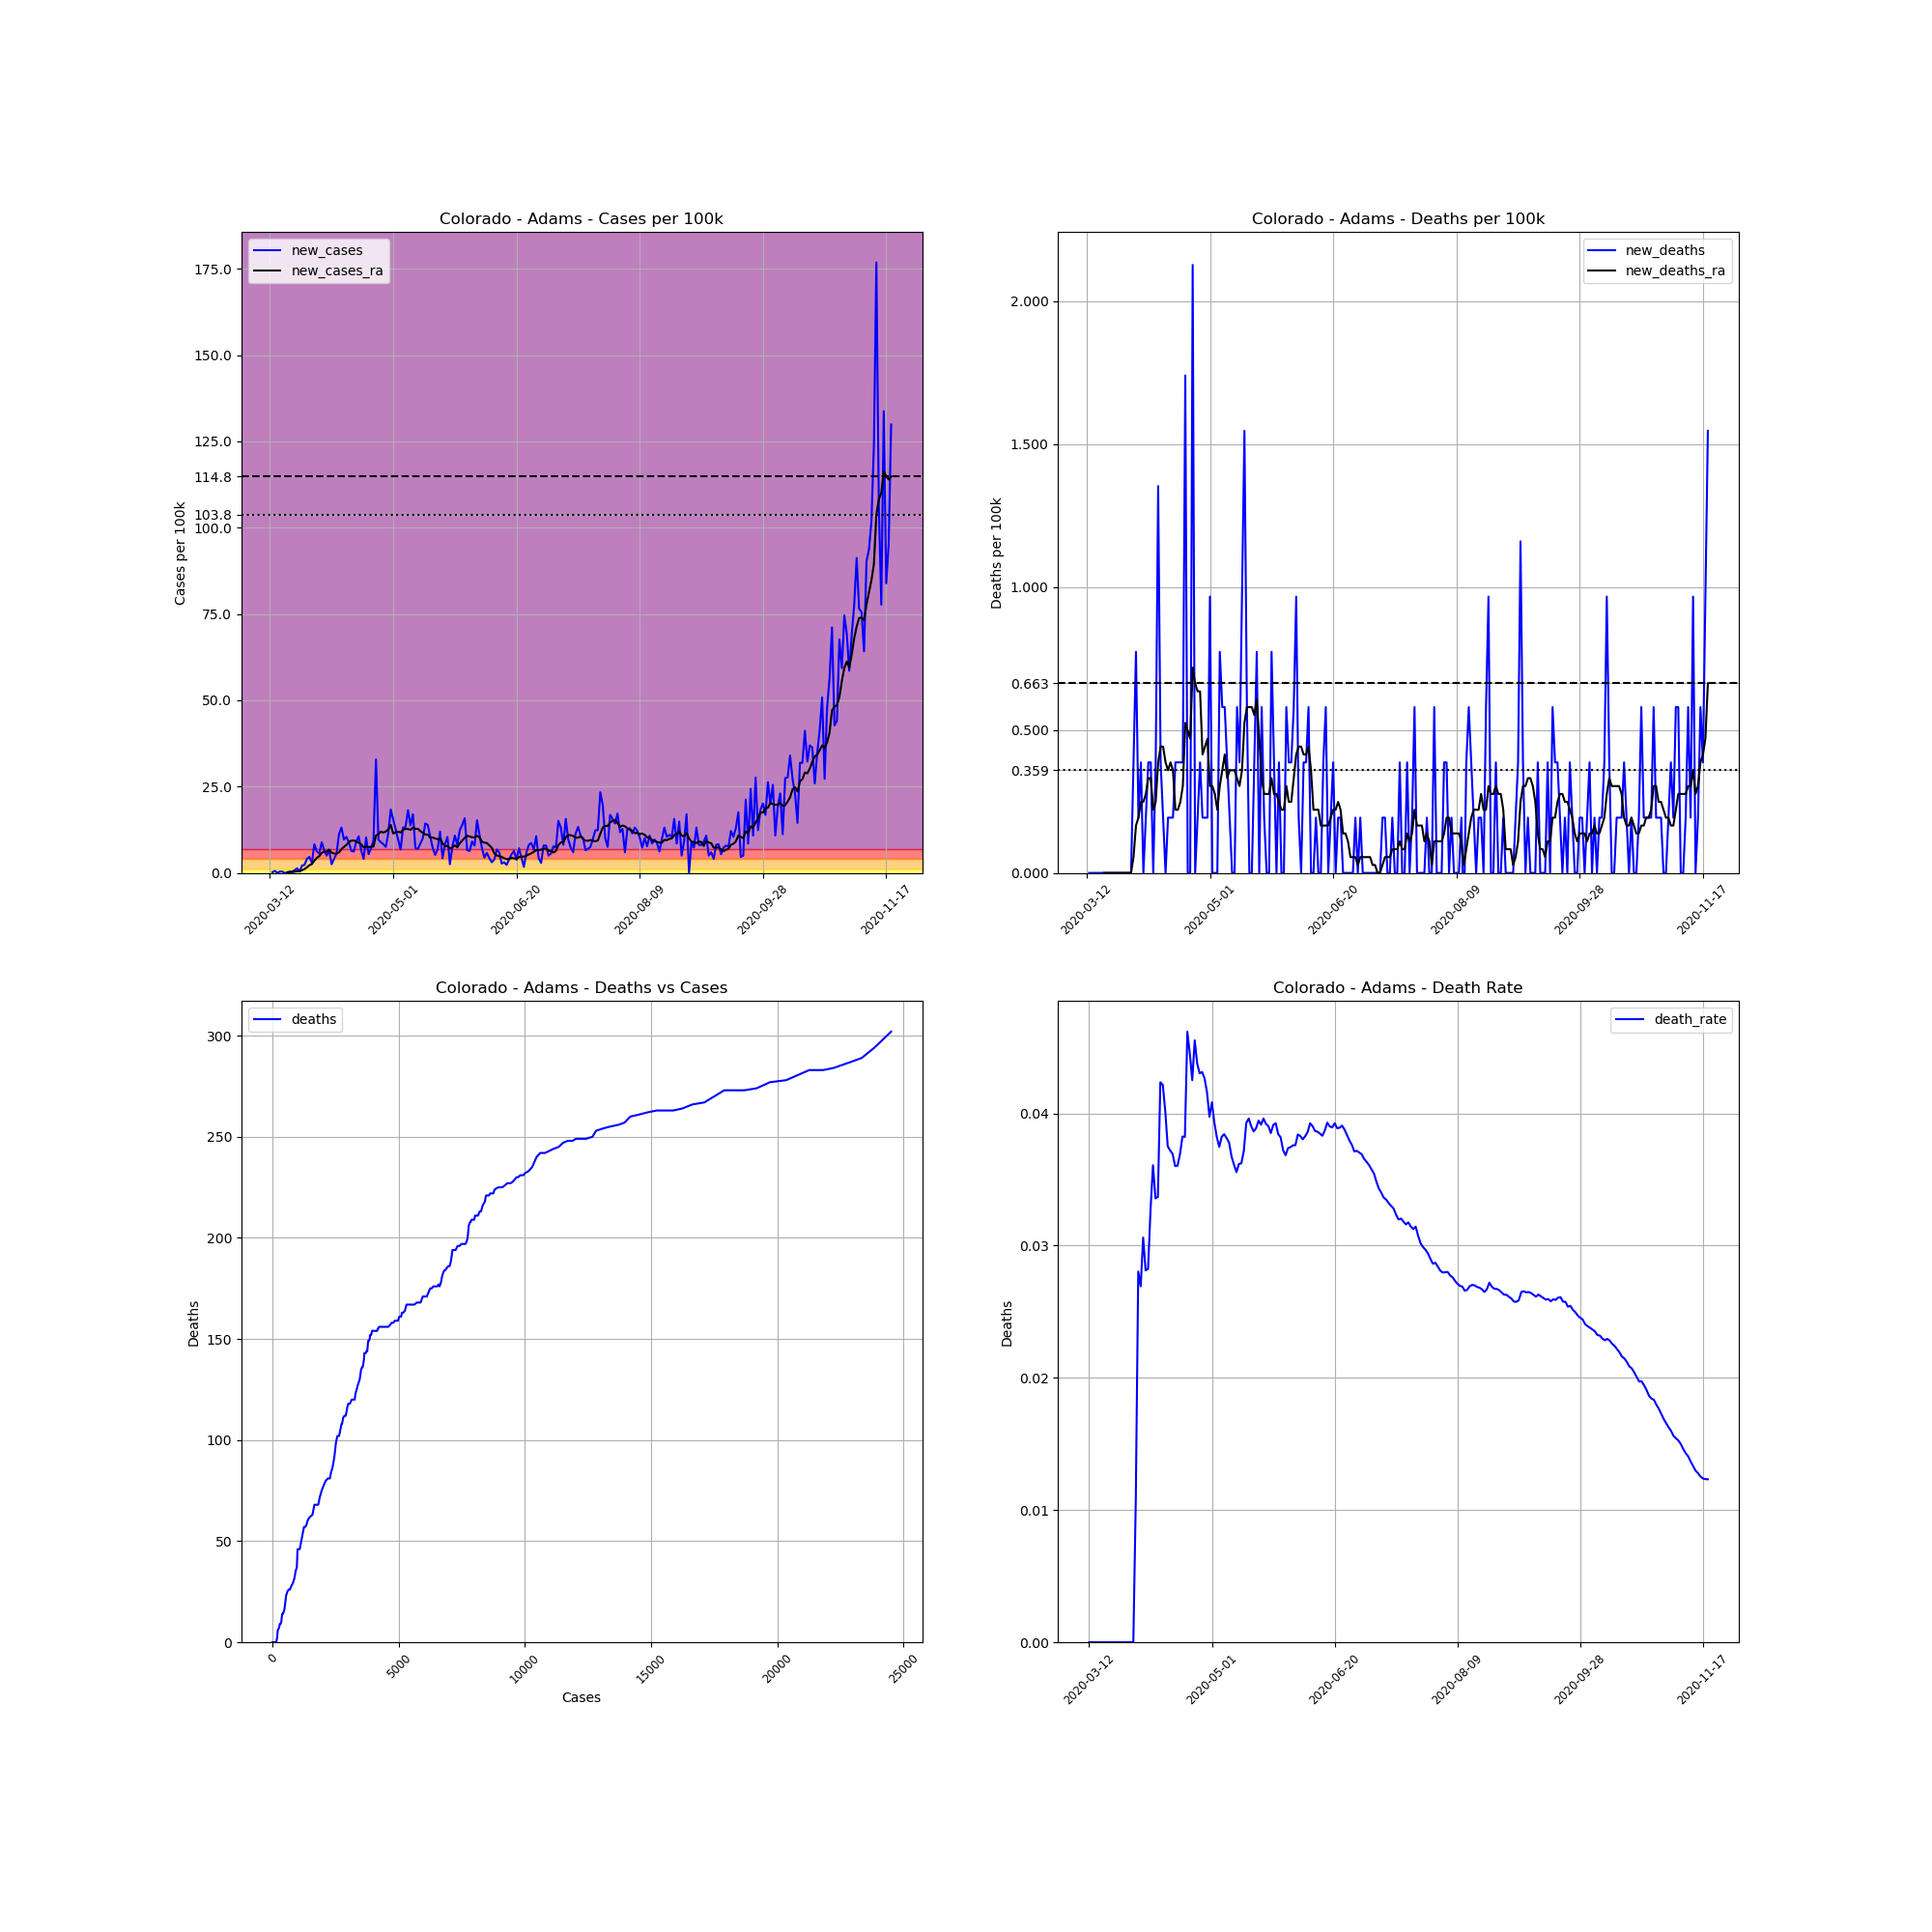

Data behind this chart, as committed beside it:
, date, county, state, fips, cases, deaths, COUNTY, STNAME, CTYNAME, POPESTIMATE2019, cases_per_100k, deaths_per_100k, death_rate, new_cases, new_deaths, new_cases_ra, new_deaths_ra
52954, 2020-03-12, Adams, Colorado, 8001, 2, 0, 1, Colorado, Adams, 517421, 0.3865, 0.0, 0.0, , , , 
52955, 2020-03-13, Adams, Colorado, 8001, 3, 0, 1, Colorado, Adams, 517421, 0.5798, 0.0, 0.0, 0.1933, 0.0, , 
52956, 2020-03-14, Adams, Colorado, 8001, 6, 0, 1, Colorado, Adams, 517421, 1.16, 0.0, 0.0, 0.5798, 0.0, , 
52957, 2020-03-15, Adams, Colorado, 8001, 6, 0, 1, Colorado, Adams, 517421, 1.16, 0.0, 0.0, 0.0, 0.0, , 
52958, 2020-03-16, Adams, Colorado, 8001, 8, 0, 1, Colorado, Adams, 517421, 1.546, 0.0, 0.0, 0.3865, 0.0, , 
52959, 2020-03-17, Adams, Colorado, 8001, 10, 0, 1, Colorado, Adams, 517421, 1.933, 0.0, 0.0, 0.3865, 0.0, , 
52960, 2020-03-18, Adams, Colorado, 8001, 10, 0, 1, Colorado, Adams, 517421, 1.933, 0.0, 0.0, 0.0, 0.0, , 
52961, 2020-03-19, Adams, Colorado, 8001, 10, 0, 1, Colorado, Adams, 517421, 1.933, 0.0, 0.0, 0.0, 0.0, 0.2209, 0.0
52962, 2020-03-20, Adams, Colorado, 8001, 12, 0, 1, Colorado, Adams, 517421, 2.319, 0.0, 0.0, 0.3865, 0.0, 0.2485, 0.0
52963, 2020-03-21, Adams, Colorado, 8001, 14, 0, 1, Colorado, Adams, 517421, 2.706, 0.0, 0.0, 0.3865, 0.0, 0.2209, 0.0
52964, 2020-03-22, Adams, Colorado, 8001, 18, 0, 1, Colorado, Adams, 517421, 3.479, 0.0, 0.0, 0.7731, 0.0, 0.3313, 0.0
52965, 2020-03-23, Adams, Colorado, 8001, 25, 0, 1, Colorado, Adams, 517421, 4.832, 0.0, 0.0, 1.353, 0.0, 0.4694, 0.0
52966, 2020-03-24, Adams, Colorado, 8001, 27, 0, 1, Colorado, Adams, 517421, 5.218, 0.0, 0.0, 0.3865, 0.0, 0.4694, 0.0
52967, 2020-03-25, Adams, Colorado, 8001, 38, 0, 1, Colorado, Adams, 517421, 7.344, 0.0, 0.0, 2.126, 0.0, 0.7731, 0.0
52968, 2020-03-26, Adams, Colorado, 8001, 50, 0, 1, Colorado, Adams, 517421, 9.663, 0.0, 0.0, 2.319, 0.0, 1.104, 0.0
52969, 2020-03-27, Adams, Colorado, 8001, 71, 0, 1, Colorado, Adams, 517421, 13.72, 0.0, 0.0, 4.059, 0.0, 1.629, 0.0
52970, 2020-03-28, Adams, Colorado, 8001, 95, 0, 1, Colorado, Adams, 517421, 18.36, 0.0, 0.0, 4.638, 0.0, 2.236, 0.0
52971, 2020-03-29, Adams, Colorado, 8001, 110, 0, 1, Colorado, Adams, 517421, 21.26, 0.0, 0.0, 2.899, 0.0, 2.54, 0.0
52972, 2020-03-30, Adams, Colorado, 8001, 153, 0, 1, Colorado, Adams, 517421, 29.57, 0.0, 0.0, 8.31, 0.0, 3.534, 0.0
52973, 2020-03-31, Adams, Colorado, 8001, 185, 2, 1, Colorado, Adams, 517421, 35.75, 0.3865, 0.01081, 6.185, 0.3865, 4.362, 0.05522
52974, 2020-04-01, Adams, Colorado, 8001, 214, 6, 1, Colorado, Adams, 517421, 41.36, 1.16, 0.02804, 5.605, 0.7731, 4.859, 0.1657
52975, 2020-04-02, Adams, Colorado, 8001, 260, 7, 1, Colorado, Adams, 517421, 50.25, 1.353, 0.02692, 8.89, 0.1933, 5.798, 0.1933
52976, 2020-04-03, Adams, Colorado, 8001, 294, 9, 1, Colorado, Adams, 517421, 56.82, 1.739, 0.03061, 6.571, 0.3865, 6.157, 0.2485
52977, 2020-04-04, Adams, Colorado, 8001, 320, 9, 1, Colorado, Adams, 517421, 61.85, 1.739, 0.02813, 5.025, 0.0, 6.212, 0.2485
52978, 2020-04-05, Adams, Colorado, 8001, 354, 10, 1, Colorado, Adams, 517421, 68.42, 1.933, 0.02825, 6.571, 0.1933, 6.737, 0.2761
52979, 2020-04-06, Adams, Colorado, 8001, 367, 12, 1, Colorado, Adams, 517421, 70.93, 2.319, 0.0327, 2.512, 0.3865, 5.908, 0.3313
52980, 2020-04-07, Adams, Colorado, 8001, 388, 14, 1, Colorado, Adams, 517421, 74.99, 2.706, 0.03608, 4.059, 0.3865, 5.605, 0.3313
52981, 2020-04-08, Adams, Colorado, 8001, 417, 14, 1, Colorado, Adams, 517421, 80.59, 2.706, 0.03357, 5.605, 0.0, 5.605, 0.2209
52982, 2020-04-09, Adams, Colorado, 8001, 475, 16, 1, Colorado, Adams, 517421, 91.8, 3.092, 0.03368, 11.21, 0.3865, 5.936, 0.2485
52983, 2020-04-10, Adams, Colorado, 8001, 543, 23, 1, Colorado, Adams, 517421, 104.9, 4.445, 0.04236, 13.14, 1.353, 6.875, 0.3865
52984, 2020-04-11, Adams, Colorado, 8001, 593, 25, 1, Colorado, Adams, 517421, 114.6, 4.832, 0.04216, 9.663, 0.3865, 7.537, 0.4418
52985, 2020-04-12, Adams, Colorado, 8001, 647, 26, 1, Colorado, Adams, 517421, 125, 5.025, 0.04019, 10.44, 0.1933, 8.09, 0.4418
52986, 2020-04-13, Adams, Colorado, 8001, 693, 26, 1, Colorado, Adams, 517421, 133.9, 5.025, 0.03752, 8.89, 0.0, 9.001, 0.3865
52987, 2020-04-14, Adams, Colorado, 8001, 726, 27, 1, Colorado, Adams, 517421, 140.3, 5.218, 0.03719, 6.378, 0.1933, 9.332, 0.3589
52988, 2020-04-15, Adams, Colorado, 8001, 758, 28, 1, Colorado, Adams, 517421, 146.5, 5.411, 0.03694, 6.185, 0.1933, 9.415, 0.3865
52989, 2020-04-16, Adams, Colorado, 8001, 805, 29, 1, Colorado, Adams, 517421, 155.6, 5.605, 0.03602, 9.084, 0.1933, 9.111, 0.3589
52990, 2020-04-17, Adams, Colorado, 8001, 860, 31, 1, Colorado, Adams, 517421, 166.2, 5.991, 0.03605, 10.63, 0.3865, 8.752, 0.2209
52991, 2020-04-18, Adams, Colorado, 8001, 894, 33, 1, Colorado, Adams, 517421, 172.8, 6.378, 0.03691, 6.571, 0.3865, 8.31, 0.2209
52992, 2020-04-19, Adams, Colorado, 8001, 915, 35, 1, Colorado, Adams, 517421, 176.8, 6.764, 0.03825, 4.059, 0.3865, 7.399, 0.2485
52993, 2020-04-20, Adams, Colorado, 8001, 968, 37, 1, Colorado, Adams, 517421, 187.1, 7.151, 0.03822, 10.24, 0.3865, 7.593, 0.3037
52994, 2020-04-21, Adams, Colorado, 8001, 996, 46, 1, Colorado, Adams, 517421, 192.5, 8.89, 0.04618, 5.411, 1.739, 7.455, 0.5246
52995, 2020-04-22, Adams, Colorado, 8001, 1033, 46, 1, Colorado, Adams, 517421, 199.6, 8.89, 0.04453, 7.151, 0.0, 7.593, 0.497
52996, 2020-04-23, Adams, Colorado, 8001, 1082, 46, 1, Colorado, Adams, 517421, 209.1, 8.89, 0.04251, 9.47, 0.0, 7.648, 0.4694
52997, 2020-04-24, Adams, Colorado, 8001, 1252, 57, 1, Colorado, Adams, 517421, 242, 11.02, 0.04553, 32.86, 2.126, 10.82, 0.7178
52998, 2020-04-25, Adams, Colorado, 8001, 1302, 57, 1, Colorado, Adams, 517421, 251.6, 11.02, 0.04378, 9.663, 0.0, 11.26, 0.6626
52999, 2020-04-26, Adams, Colorado, 8001, 1348, 58, 1, Colorado, Adams, 517421, 260.5, 11.21, 0.04303, 8.89, 0.1933, 11.95, 0.635
53000, 2020-04-27, Adams, Colorado, 8001, 1391, 60, 1, Colorado, Adams, 517421, 268.8, 11.6, 0.04313, 8.31, 0.3865, 11.68, 0.635
53001, 2020-04-28, Adams, Colorado, 8001, 1430, 61, 1, Colorado, Adams, 517421, 276.4, 11.79, 0.04266, 7.537, 0.1933, 11.98, 0.4141
53002, 2020-04-29, Adams, Colorado, 8001, 1490, 62, 1, Colorado, Adams, 517421, 288, 11.98, 0.04161, 11.6, 0.1933, 12.62, 0.4418
53003, 2020-04-30, Adams, Colorado, 8001, 1585, 63, 1, Colorado, Adams, 517421, 306.3, 12.18, 0.03975, 18.36, 0.1933, 13.89, 0.4694
53004, 2020-05-01, Adams, Colorado, 8001, 1665, 68, 1, Colorado, Adams, 517421, 321.8, 13.14, 0.04084, 15.46, 0.9663, 11.4, 0.3037
53005, 2020-05-02, Adams, Colorado, 8001, 1730, 68, 1, Colorado, Adams, 517421, 334.4, 13.14, 0.03931, 12.56, 0.0, 11.82, 0.3037
53006, 2020-05-03, Adams, Colorado, 8001, 1780, 68, 1, Colorado, Adams, 517421, 344, 13.14, 0.0382, 9.663, 0.0, 11.93, 0.2761
53007, 2020-05-04, Adams, Colorado, 8001, 1815, 68, 1, Colorado, Adams, 517421, 350.8, 13.14, 0.03747, 6.764, 0.0, 11.71, 0.2209
53008, 2020-05-05, Adams, Colorado, 8001, 1883, 72, 1, Colorado, Adams, 517421, 363.9, 13.92, 0.03824, 13.14, 0.7731, 12.51, 0.3037
53009, 2020-05-06, Adams, Colorado, 8001, 1952, 75, 1, Colorado, Adams, 517421, 377.3, 14.49, 0.03842, 13.34, 0.5798, 12.76, 0.3589
53010, 2020-05-07, Adams, Colorado, 8001, 2046, 78, 1, Colorado, Adams, 517421, 395.4, 15.07, 0.03812, 18.17, 0.5798, 12.73, 0.4141
53011, 2020-05-08, Adams, Colorado, 8001, 2117, 80, 1, Colorado, Adams, 517421, 409.1, 15.46, 0.03779, 13.72, 0.3865, 12.48, 0.3313
53012, 2020-05-09, Adams, Colorado, 8001, 2205, 81, 1, Colorado, Adams, 517421, 426.2, 15.65, 0.03673, 17.01, 0.1933, 13.11, 0.3589
53013, 2020-05-10, Adams, Colorado, 8001, 2242, 81, 1, Colorado, Adams, 517421, 433.3, 15.65, 0.03613, 7.151, 0.0, 12.76, 0.3589
... 193 more rows
